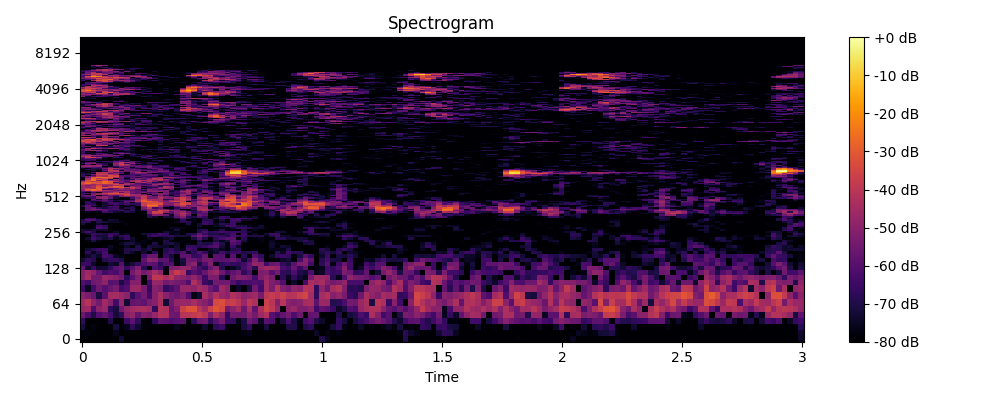

The table this chart was drawn from, first rows:
0, 1, 2, 3, 4, 5, 6, 7, 8, 9, 10, 11, 12, 13, 14, 15, 16, 17, 18, 19, 20, 21, 22, 23
-80.0, -80.0, -80.0, -80.0, -80.0, -80.0, -80.0, -73.05, -80.0, -80.0, -80.0, -80.0, -80.0, -80.0, -80.0, -80.0, -80.0, -80.0, -80.0, -80.0, -80.0, -80.0, -80.0, -80.0
-78.09, -78.39, -79.21, -80.0, -80.0, -80.0, -76.13, -80.0, -79.37, -80.0, -80.0, -80.0, -80.0, -80.0, -80.0, -80.0, -80.0, -80.0, -80.0, -80.0, -80.0, -80.0, -80.0, -80.0
-71.79, -80.0, -77.27, -80.0, -80.0, -79.32, -71.82, -80.0, -76.02, -67.63, -73.31, -78.12, -80.0, -80.0, -80.0, -80.0, -80.0, -76.05, -80.0, -80.0, -80.0, -79.51, -73.29, -80.0
-66.6, -80.0, -80.0, -78.81, -80.0, -69.76, -79.92, -80.0, -65.22, -59.02, -67.58, -79.32, -80.0, -67.88, -58.26, -59.13, -61.72, -59.88, -58.86, -80.0, -67.52, -56.41, -54.17, -67.33
-55.13, -62.41, -70.59, -60.77, -57.51, -62.95, -72.08, -66.95, -50.75, -48.46, -57.49, -51.31, -53.07, -47.81, -41.94, -42.39, -55.62, -56.55, -40.98, -40.68, -38.67, -36.77, -40.87, -52.76
-46.97, -46.23, -61.91, -49.86, -47.22, -67.74, -71.3, -54.91, -48.52, -45.56, -43.91, -43.26, -45.55, -67.18, -41.32, -42.61, -57.06, -52.15, -36.37, -31.99, -31.7, -41.09, -45.65, -36.49
-45.36, -41.23, -49.32, -54.64, -45.57, -50.64, -64.19, -48.69, -73.06, -57.85, -56.68, -58.25, -53.36, -50.82, -43.5, -72.56, -55.19, -48.04, -46.96, -47.79, -44.37, -48.71, -50.79, -55
-50.62, -53.19, -56.75, -71.03, -59.14, -45.11, -45, -47.08, -49.9, -67.62, -59.46, -54.79, -63.4, -50.8, -43.78, -50.52, -53.93, -56.05, -52.49, -61.04, -77.56, -72.98, -44.31, -49.57
-64.6, -75.58, -63.82, -55.87, -60.26, -56.29, -53.64, -63.16, -61.17, -47.49, -47.17, -53.79, -66.33, -50.68, -52.89, -66.79, -62.91, -58.58, -47.74, -47.19, -49.57, -45.03, -47.42, -55.75
-60.68, -64.23, -55.65, -53.52, -49.16, -60.12, -59.17, -71.3, -63.32, -51.07, -51.04, -80.0, -64, -47.79, -48.01, -54.59, -52.02, -54.42, -55.52, -60.82, -42.73, -49.6, -64.68, -68.32
-50.79, -44.91, -53.94, -54.67, -47.14, -48.85, -50.94, -54.92, -68.01, -60.15, -52.44, -80.0, -53.71, -39.53, -39.74, -44.21, -40.37, -48.47, -50.22, -52.27, -48.78, -53.87, -64.59, -52.51
-50.86, -46.23, -49.15, -57.47, -64.16, -60.79, -62.88, -56.31, -80.0, -54.25, -48.95, -54.17, -50.9, -44.27, -49.45, -79.5, -44.37, -37.87, -41.63, -65.74, -60.58, -62.96, -56.65, -49.45
-58.15, -73.93, -65.89, -73.47, -72.83, -67.39, -59.37, -56.73, -66.17, -59.89, -52.7, -69.02, -80.0, -61.78, -64.72, -76.98, -52.9, -51.18, -47.57, -48.47, -56.77, -62.88, -68.34, -57.05
-65.09, -65.38, -74.51, -79.96, -80.0, -72.65, -74.95, -60.47, -76.18, -72.1, -66.21, -61.56, -58.95, -59.56, -67.88, -60.66, -60.76, -79.09, -72.37, -53.26, -49.2, -70.46, -61.04, -52.18
-73.42, -66.26, -69.59, -80.0, -69.61, -66.83, -66.34, -70.02, -80.0, -80.0, -80.0, -58.31, -48.84, -50.67, -59.14, -58.49, -69.17, -77.99, -71.07, -55.75, -56.53, -60.79, -54.22, -53.59
-80.0, -74.82, -69.83, -74.17, -62.65, -65.58, -75.73, -77, -80.0, -80.0, -79.32, -64.06, -56.32, -56.8, -80.0, -65.79, -71.94, -80.0, -59, -57.94, -66.58, -64.92, -56.51, -79.8
-78.77, -67.6, -76.37, -70.61, -63.23, -80.0, -80.0, -79.17, -70.15, -74.75, -80.0, -72.97, -80.0, -68.24, -80.0, -68.18, -63.56, -67.27, -60.79, -74.87, -67.95, -61.05, -66.5, -75.77
-80.0, -72.8, -68.2, -65.62, -64.91, -76.14, -80.0, -77.37, -69.89, -70.2, -69.29, -73.62, -69.67, -78.67, -80.0, -69.88, -65.89, -71.94, -77, -62.36, -66.2, -80.0, -80.0, -74.09
-80.0, -80.0, -80.0, -79.87, -78.68, -74.91, -80.0, -80.0, -74.16, -80.0, -69.75, -80.0, -71.39, -72.64, -73.95, -74.14, -80.0, -72.7, -80.0, -66.79, -66.78, -69.67, -66.14, -62.64
-80.0, -80.0, -80.0, -80.0, -80.0, -80.0, -80.0, -75.92, -71, -71.39, -76.2, -78.66, -80.0, -70.93, -80.0, -71.54, -70.31, -74.68, -80.0, -77.1, -80.0, -68.78, -71.45, -69.95
-80.0, -78.14, -70.5, -76.7, -80.0, -80.0, -77.93, -80.0, -77.72, -74.68, -80.0, -77.42, -80.0, -78.29, -79.11, -70.28, -80.0, -80.0, -77.69, -80.0, -80.0, -71.24, -80.0, -80.0
-80.0, -73.02, -63.8, -69.26, -72.83, -69.65, -77.27, -72.4, -66.82, -73.69, -80.0, -80.0, -75.72, -80.0, -78.5, -74.63, -72.91, -80.0, -80.0, -80.0, -71.49, -60.04, -69.99, -80.0
-80.0, -80.0, -66.18, -71.91, -72.47, -62.14, -72.84, -67.91, -65.79, -80.0, -80.0, -80.0, -68.02, -64.07, -68.01, -67.64, -66.72, -71.31, -71.21, -72.37, -60.29, -53.57, -59.06, -66.15
-78.09, -73.1, -64.38, -67.74, -71.2, -65.06, -66.99, -77.77, -75, -80.0, -80.0, -72.79, -70.24, -68.17, -63.41, -66.53, -80.0, -74.8, -80.0, -69.5, -68.92, -58.3, -65.83, -71.19
-71.21, -62.78, -71.02, -80.0, -80.0, -80.0, -74.65, -80.0, -80.0, -80.0, -80.0, -80.0, -80.0, -80.0, -80.0, -72.3, -76, -76.98, -79.12, -80.0, -80.0, -70.59, -61.57, -68.42
-72.44, -74.68, -71.37, -73.77, -73.35, -80.0, -80.0, -80.0, -80.0, -80.0, -80.0, -80.0, -80.0, -80.0, -80.0, -78.76, -80.0, -71.31, -80.0, -80.0, -80.0, -70.01, -68.73, -78.44
-79.95, -80.0, -77.72, -61.42, -64.62, -80.0, -80.0, -80.0, -80.0, -80.0, -80.0, -79.79, -80.0, -80.0, -80.0, -80.0, -75.83, -75.06, -76.68, -80.0, -80.0, -76.79, -80.0, -80.0
-78.92, -80.0, -77.11, -63.93, -65.99, -80.0, -80.0, -80.0, -80.0, -80.0, -80.0, -80.0, -80.0, -80.0, -80.0, -80.0, -79, -80.0, -80.0, -77.92, -80.0, -72.61, -80.0, -80.0
-71.82, -78.97, -80.0, -73.75, -77.83, -80.0, -80.0, -80.0, -76.92, -80.0, -80.0, -80.0, -80.0, -80.0, -80.0, -80.0, -80.0, -80.0, -80.0, -70.83, -80.0, -73.55, -64.52, -67.12
-67.16, -68.25, -80.0, -69.16, -71.63, -74.55, -74.51, -76.82, -80.0, -80.0, -80.0, -80.0, -80.0, -78.63, -80.0, -80.0, -80.0, -76.1, -68.32, -68.36, -77.25, -80.0, -65.51, -67
-69.88, -60.36, -60.67, -67.91, -80.0, -72.79, -73.65, -80.0, -80.0, -80.0, -80.0, -79.07, -80.0, -79.71, -80.0, -80.0, -80.0, -79.09, -66.72, -80.0, -76.77, -80.0, -68.94, -68.16
-80.0, -68.44, -65.04, -77.24, -80.0, -80.0, -80.0, -80.0, -80.0, -80.0, -80.0, -80.0, -80.0, -78.84, -80.0, -80.0, -80.0, -70.93, -60.16, -66.62, -78.54, -78.64, -69.96, -80.0
-80.0, -78.41, -80.0, -80.0, -80.0, -80.0, -80.0, -80.0, -80.0, -80.0, -80.0, -80.0, -68.53, -73.19, -80.0, -71.04, -72.65, -58.22, -51.42, -68.24, -69.71, -60.65, -66.14, -80.0
-80.0, -80.0, -80.0, -80.0, -80.0, -80.0, -80.0, -80.0, -80.0, -80.0, -80.0, -80.0, -64.75, -50.95, -51.13, -56.17, -76.01, -54.06, -44.81, -58.1, -80.0, -56.29, -59.64, -80.0
-80.0, -80.0, -80.0, -80.0, -76.91, -77.56, -80.0, -80.0, -80.0, -80.0, -80.0, -76.29, -52.7, -38, -41.32, -74.61, -62.16, -50.54, -41.6, -51.48, -69.71, -59.38, -60.79, -80.0
-80.0, -75.3, -80.0, -76.75, -64.27, -67.68, -72.99, -75.28, -70.07, -72.91, -80.0, -80.0, -52.52, -36.21, -35.22, -46.92, -59.7, -51.53, -45.67, -56.89, -68.12, -61.6, -55.24, -73.92
-72.66, -59.5, -61.75, -67.1, -56.45, -68.26, -69.79, -63.4, -67.26, -67.25, -76.14, -65.56, -51.16, -55.06, -36.94, -39.7, -48.86, -50.12, -60.99, -74.86, -72.72, -46.93, -43.4, -56.38
-79.31, -57.96, -51.14, -53.72, -61.85, -62.41, -61.72, -69.82, -80.0, -67.92, -80.0, -56.66, -49.17, -51.09, -49.3, -54.42, -70.83, -60.36, -77.54, -80.0, -61.62, -44.07, -40.26, -52.53
-80.0, -59.95, -56.95, -67.68, -71.62, -66.85, -64.9, -80.0, -69.2, -69.56, -79.39, -53.3, -40.74, -64.96, -56.85, -80.0, -77.53, -67.76, -57.84, -56, -67.06, -44.7, -45.56, -80.0
-68.08, -57.64, -75.31, -80.0, -73.51, -62.1, -62.9, -75.05, -80.0, -70.75, -80.0, -47.8, -29.95, -32.8, -45.27, -62.57, -76.12, -56.98, -45.51, -49.23, -50.66, -44.79, -49.93, -75.85
-71.04, -59.88, -64.37, -75.14, -70.82, -80.0, -67.99, -79.98, -72.38, -80.0, -67.21, -38.27, -24.43, -24.97, -44.56, -56.57, -55.36, -43.9, -37.32, -58.53, -51.78, -58.16, -49.08, -68.93
-80.0, -65.66, -68.18, -80.0, -73.27, -64.53, -64.05, -68.77, -63.91, -67.44, -66.93, -36.91, -31.57, -31.06, -33.34, -51.18, -52.72, -42.61, -33.01, -36.39, -52.33, -45.77, -41.7, -61.38
-77.79, -65.67, -73.54, -80.0, -74.51, -62.09, -65.4, -69.31, -61.58, -80.0, -59.99, -37.73, -34.44, -34.94, -35.31, -51.12, -50.94, -54.72, -34.11, -39.86, -54.6, -42.89, -37.47, -49.25
-77.85, -68.38, -74.08, -73.71, -60.75, -68.82, -76.42, -74.09, -59.04, -53.74, -41.84, -29.56, -29.98, -34.1, -45.97, -52.33, -41.34, -34.63, -38.85, -80.0, -57.14, -41.17, -40.59, -67.03
-80.0, -79.55, -62.41, -61.4, -58.66, -63.24, -72.28, -67.87, -63.89, -63.12, -44.52, -29.65, -41.64, -46.1, -43.65, -57.65, -47.3, -45, -36.58, -50.65, -65.27, -53.18, -44.31, -80.0
-80.0, -79.9, -57.65, -72.09, -58.41, -72.31, -80.0, -80.0, -80.0, -72.12, -46.17, -35, -43.55, -44.53, -45.89, -69.69, -63.27, -47.07, -34.28, -41.4, -56.83, -47.58, -38.09, -45.33
-72.17, -68.16, -64.08, -50.39, -48.49, -57.5, -72.47, -79.26, -80.0, -63.26, -52.95, -39, -54.73, -54.84, -42.54, -52.02, -53.6, -41.79, -36.5, -47.05, -73.33, -44.7, -37.9, -40.19
-60.88, -57.45, -64.44, -51.87, -47.74, -57.76, -70.28, -52.74, -50.95, -56.03, -49.02, -39.05, -52.86, -55.48, -46.05, -51.59, -56.9, -68.42, -46.3, -51.73, -76.64, -53.35, -55.15, -52.98
-59.27, -55.77, -53, -80.0, -63.82, -55.91, -59.71, -49.78, -38.07, -45.57, -45.34, -42.51, -51.05, -71.56, -53.8, -67.81, -80.0, -61.32, -49.81, -64.81, -69.37, -56.46, -54.85, -60.7
-62.2, -80.0, -51.54, -45.68, -46.49, -40.17, -40.49, -40.52, -34.96, -44.59, -47.56, -55.84, -80.0, -57.65, -50.03, -55.6, -73.06, -63.91, -47.79, -51, -71.77, -61.91, -54.96, -63.08
-63.61, -62.05, -54.9, -49.53, -39.72, -32.76, -32.05, -36.46, -39.51, -58.89, -57.77, -80.0, -59.54, -55.13, -50.72, -51.74, -65.27, -68.73, -55.76, -47.51, -58.52, -60.49, -80.0, -57.9
-70.16, -80.0, -65, -80.0, -51.05, -47.02, -39.38, -58.78, -44.58, -53.71, -58.43, -52.24, -63.16, -60.23, -80.0, -55.34, -67.52, -63.01, -56.16, -47.9, -77.17, -63.51, -54.7, -54.65
-59.12, -60.92, -47.6, -49.15, -52.32, -53.63, -48.74, -44.05, -44.71, -54.24, -57.01, -60.05, -51.44, -48.58, -48.59, -53.73, -72.95, -64.56, -47.07, -45.31, -62.65, -70.78, -52.92, -59.52
-50.13, -34.88, -28.1, -32.36, -44.67, -46.03, -54.1, -55.15, -53.83, -58.33, -58.47, -71.88, -50.32, -53.98, -55.16, -53.01, -69.94, -70.29, -56.89, -45.56, -54.67, -74.52, -58.66, -63.6
-47.13, -30.96, -25.28, -29.58, -63.84, -63.75, -50.27, -48.67, -50.48, -51.56, -62.67, -61.56, -52.26, -55.03, -61.73, -73.4, -57.53, -79.41, -68.28, -53.8, -55.05, -67.71, -66.79, -71.77
-45.67, -40.37, -44.98, -29.07, -44.23, -58.9, -57.47, -43.27, -55.24, -40.09, -48.79, -80.0, -62.59, -58.25, -48.34, -47.17, -52.41, -80.0, -76.59, -70.23, -69.33, -69.13, -70.4, -79.12
-45.8, -49.95, -44.99, -30.07, -32.59, -36.18, -31.53, -32.77, -39.89, -38.68, -46.19, -65.87, -70.06, -66.85, -51.35, -41.09, -48.28, -66.56, -68.92, -72.07, -80.0, -71.08, -61.29, -73.57
-46.77, -47.73, -41.96, -31.96, -52.4, -38.12, -28.52, -32.71, -76.59, -46.81, -54.51, -74.93, -65.55, -59.91, -67.75, -43.27, -49.39, -78.46, -59.25, -57.06, -65.91, -64.68, -59.2, -69.06
-47.51, -59.67, -40.75, -35, -50.23, -46.77, -45.51, -38.6, -49.4, -52.8, -73.1, -58.1, -80.0, -60.2, -55.12, -49.13, -51.51, -68.39, -69.09, -53.06, -59.44, -61.63, -61.56, -80.0
-44.9, -53.06, -48.7, -36.67, -50.13, -48.9, -44.23, -40.64, -61.42, -60.26, -55.52, -56.42, -57.08, -52.09, -67.13, -61.73, -64.22, -75.87, -68.08, -59.95, -57.69, -53.86, -61.38, -80.0
... 965 more rows
